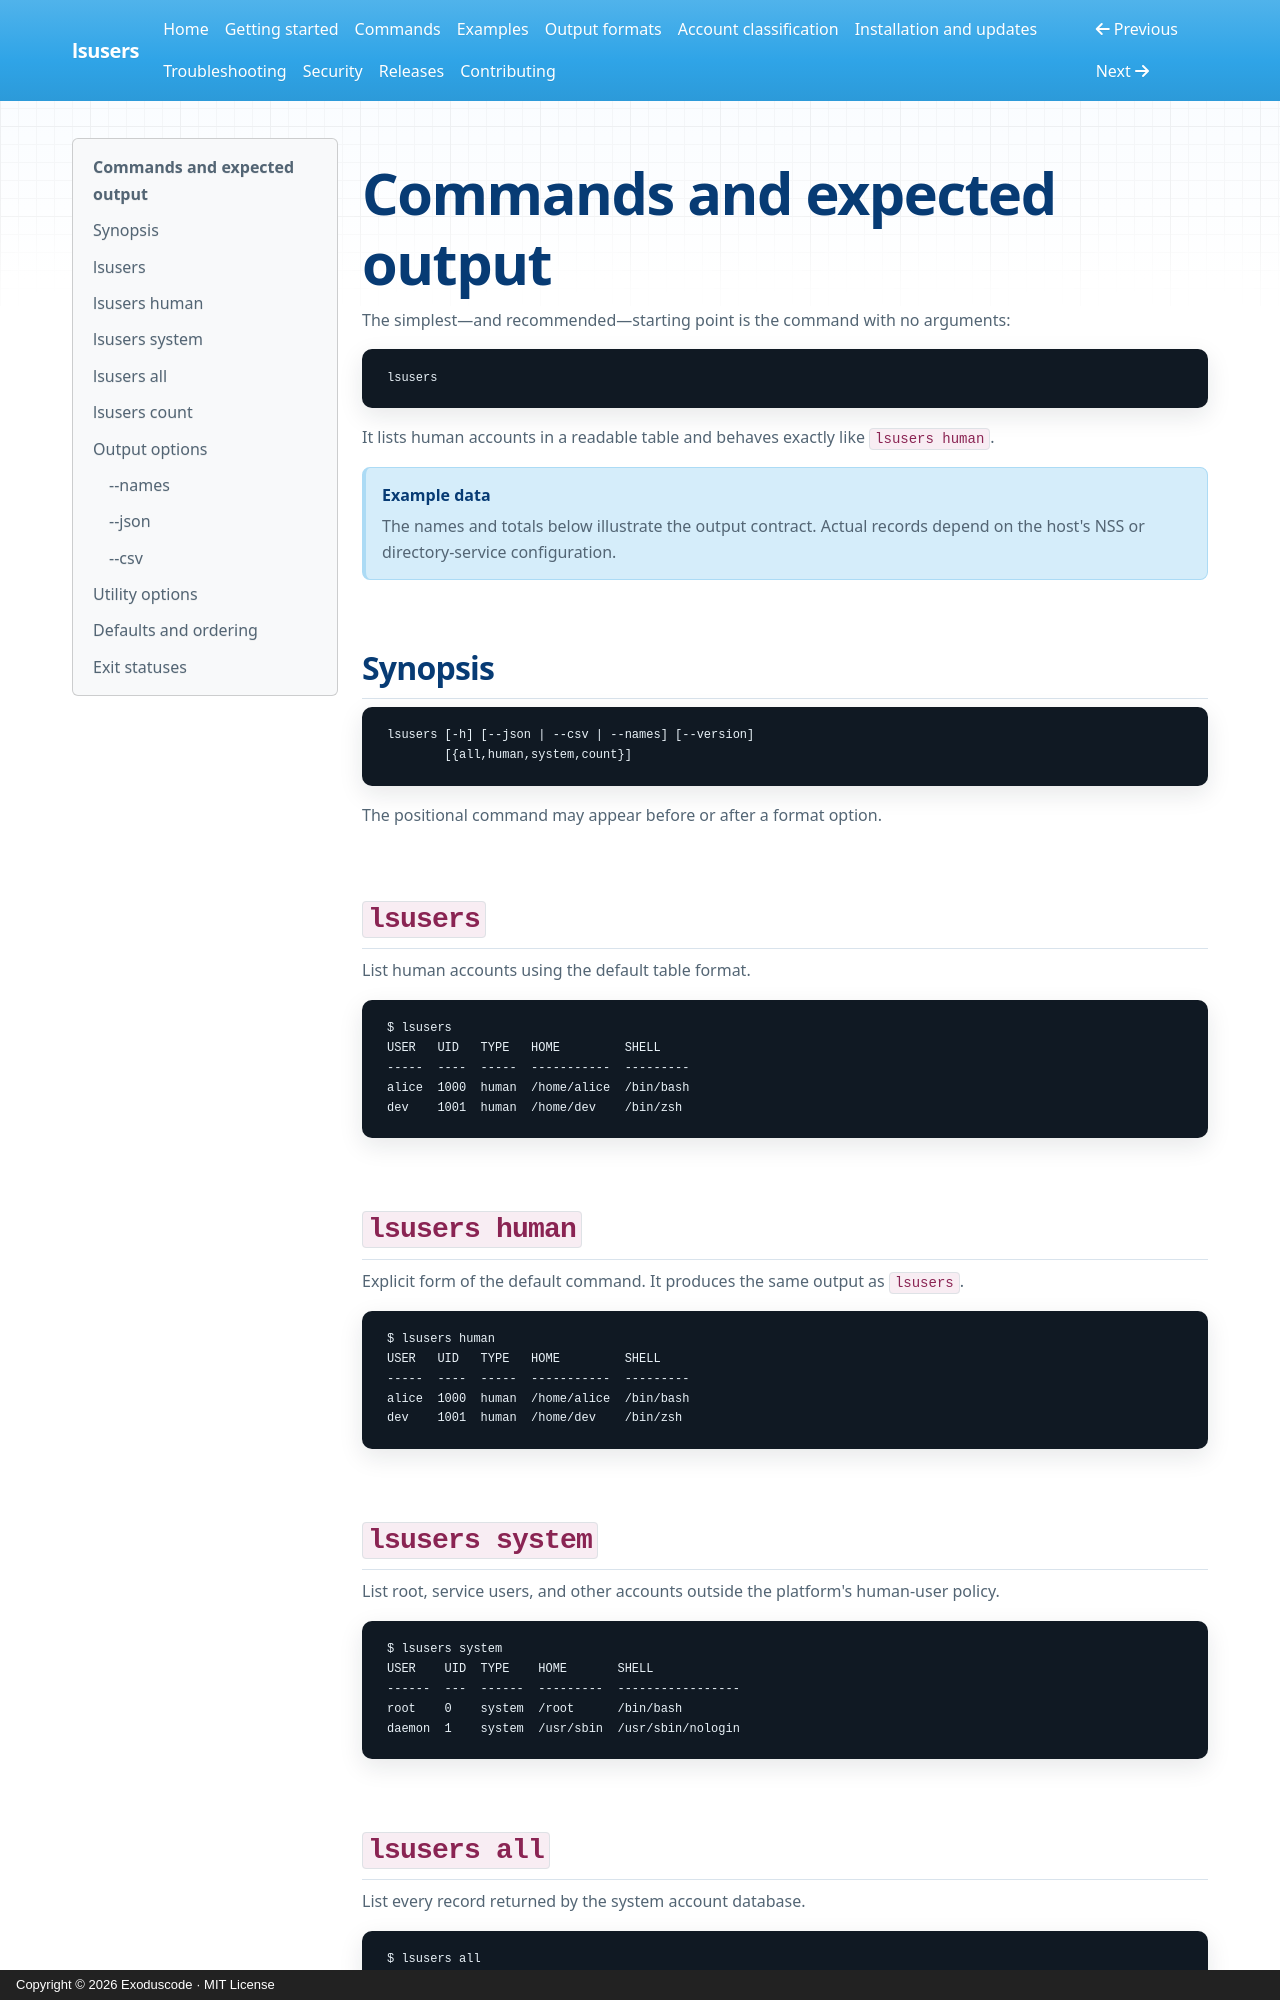

repository: exoduscode/lsusers-docs · page: commands/index.html · generator: mkdocs · copyright: Copyright © 2026 Exoduscode · MIT License

# Commands and expected output

The simplest—and recommended—starting point is the command with no arguments:

```bash
lsusers
```

It lists human accounts in a readable table and behaves exactly like `lsusers human`.

!!! note "Example data"
    The names and totals below illustrate the output contract. Actual records depend on the host's NSS or directory-service configuration.

## Synopsis

```text
lsusers [-h] [--json | --csv | --names] [--version]
        [{all,human,system,count}]
```

The positional command may appear before or after a format option.

## `lsusers`

List human accounts using the default table format.

```console
$ lsusers
USER   UID   TYPE   HOME         SHELL
-----  ----  -----  -----------  ---------
alice  1000  human  /home/alice  /bin/bash
dev    1001  human  /home/dev    /bin/zsh
```

## `lsusers human`

Explicit form of the default command. It produces the same output as `lsusers`.

```console
$ lsusers human
USER   UID   TYPE   HOME         SHELL
-----  ----  -----  -----------  ---------
alice  1000  human  /home/alice  /bin/bash
dev    1001  human  /home/dev    /bin/zsh
```

## `lsusers system`

List root, service users, and other accounts outside the platform's human-user policy.

```console
$ lsusers system
USER    UID  TYPE    HOME       SHELL
------  ---  ------  ---------  -----------------
root    0    system  /root      /bin/bash
daemon  1    system  /usr/sbin  /usr/sbin/nologin
```
